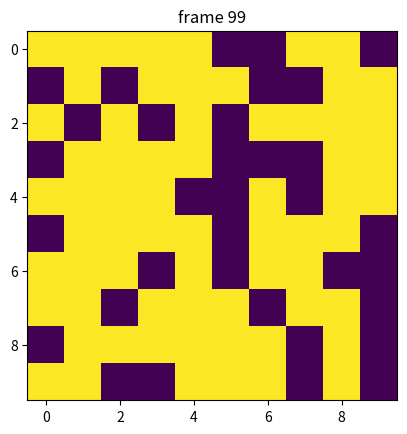

The matplotlib source for this figure:
import random
import matplotlib.pyplot as plt
import time
import numpy as np

class Population:
    """
    Population of two types of individual A and B
    arg size: total size of the population
    type size: int
    arg distribution: list of boolean representing the population. The individuals A are represented by True and the individual B by nothing.
    Therefore, the birth and death all have the same computational cost
    type distribution: list(True)
    arg fitness: selection on A or B
    type fitness: double
    arg negative_selection: if True the fitness favors B default False
    type negative_selection: boolean
    """
    
    
    def __init__(self,size,distribution,fitness=1, negative_selection=False):
        self.size=size
        self.fitness=fitness
        self.distribution=distribution
        self.negative_selection=negative_selection
        self.memory=[sum(distribution)]
    
    def simulate(self,toDie,toBirth):
        if toDie == True and toBirth == False:
            self.distribution.pop()
        elif toDie == False and toBirth == True:
            self.distribution.append(True)
        self.memory.append(sum(self.distribution))
        
    def plot(self):
        """To DO"""
        
        plt.plot(self.memory)
        plt.ylabel('Number of A individuals')
        plt.xlabel('steps')
        plt.show()

def calculate_Next_step(population):
    if not population.negative_selection:
        birththreshold=(population.memory[-1]*population.fitness)/((population.memory[-1]*population.fitness)+population.size-population.memory[-1])
    else:
        birththreshold=(population.memory[-1])/((population.memory[-1])+(population.size-population.memory[-1])*population.fitness)
    deaththreshold=population.memory[-1]/population.size
    birth=random.uniform(0,1)
    death=random.uniform(0,1)
    if birth <= birththreshold:
        birth=True
    else:
        birth = False
    if death <=deaththreshold:
        death=True
    else:
        death=False
    
    return(birth,death)




############Simulation#######################

size=100
length = int(np.sqrt(size)) # only if size is square number

fitness=2
initial_distribution=[True]*(size//2)

popu=Population(size,initial_distribution,fitness,negative_selection=False)
step=100

# Visualization
fig, ax = plt.subplots()
Z = [True] * (size // 2) + [False] * (size - (size // 2))
np.random.shuffle(Z)
Z = np. reshape(np.array(Z), (length, length))

start=time.time()
for i in range(step):
    print("Size popu.distribution:", sum(popu.distribution))
    print("Size Z:", np.sum(Z))
    toBirth,toDie=calculate_Next_step(popu)
    popu.simulate(toDie,toBirth)

    # Visualization
    ax.cla()
    ax.imshow(Z)
    ax.set_title("frame {}".format(i))
    plt.pause(0.01)

    if toDie == True and toBirth == False:
        x, y = np.where(Z == True)
        if len(x) > 0:
            i = np.random.randint(len(x))
            random_pos = (x[i], y[i])
            Z[random_pos] = False


    if toDie == False and toBirth == True:
        x, y = np.where(Z == False)
        if len(x) > 0:
            i = np.random.randint(len(x))
            random_pos = (x[i], y[i])
            Z[random_pos] = True
    
stop=time.time()
print(f"the simulation took {stop-start:.4f} seconds")
# Problem: size of popu.distribution != np.sum(Z)
print("Size popu.distribution:", sum(popu.distribution))
print("Size Z:", np.sum(Z))
#popu.plot()
